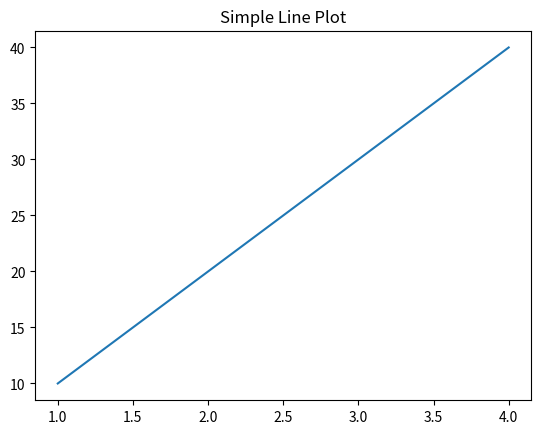
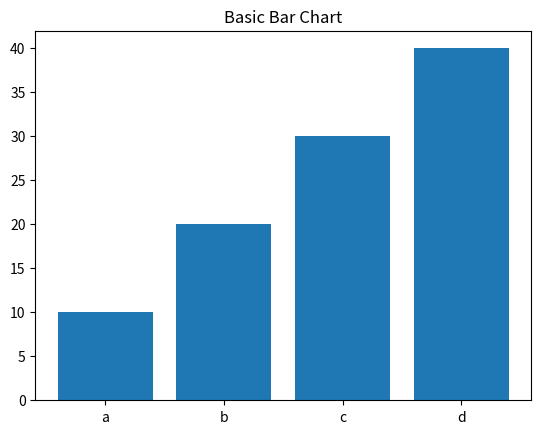
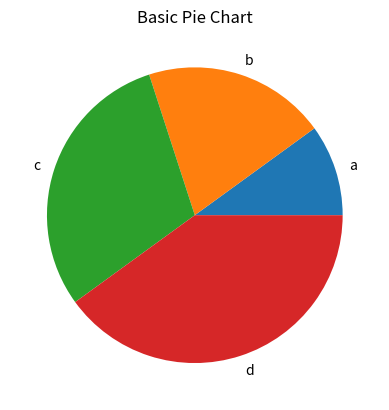
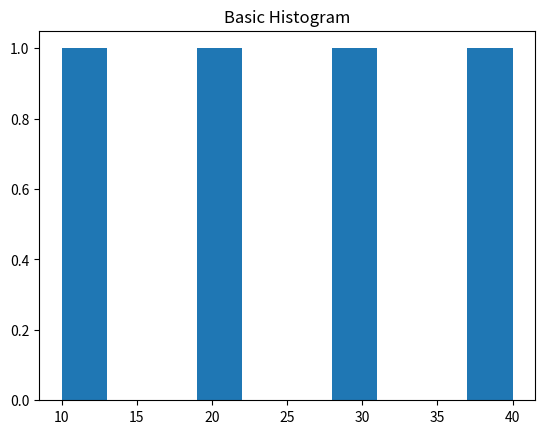
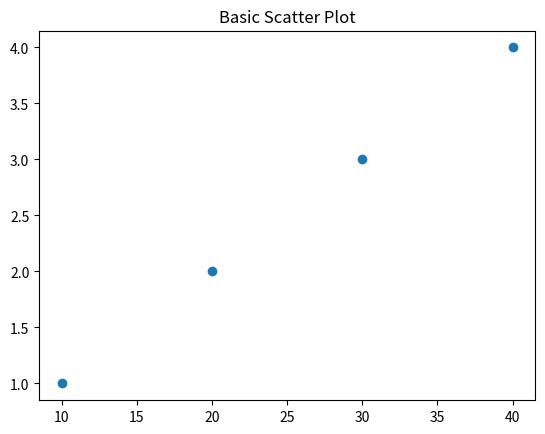
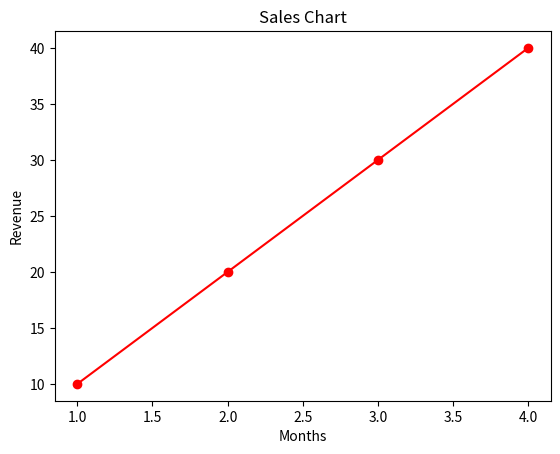
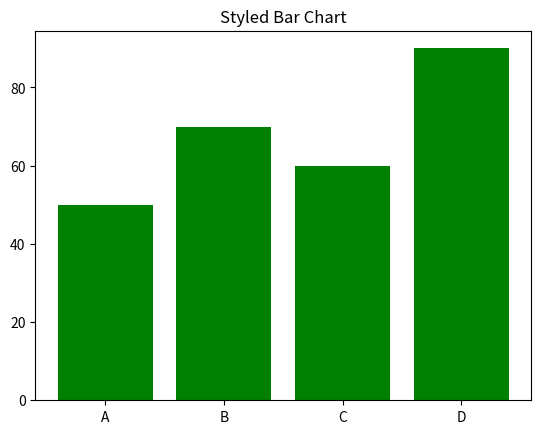
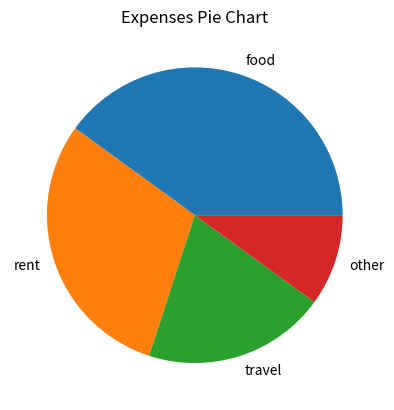
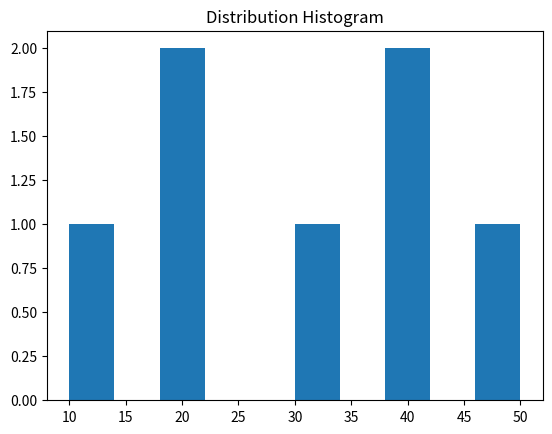
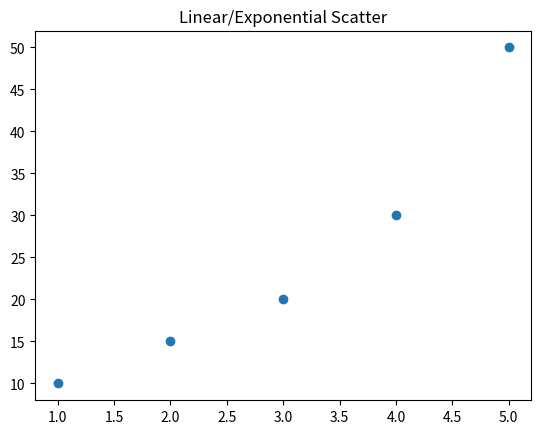
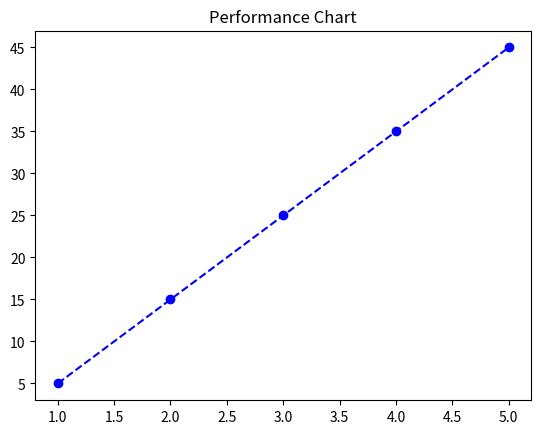
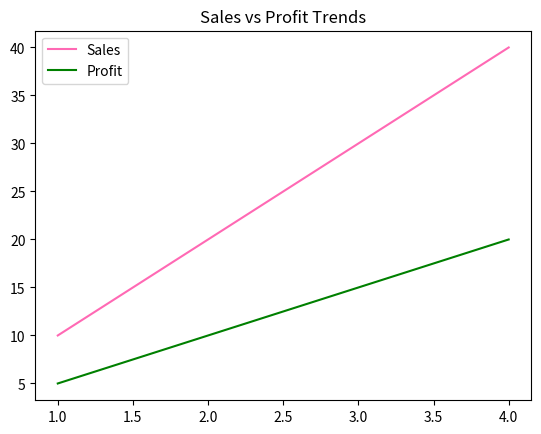
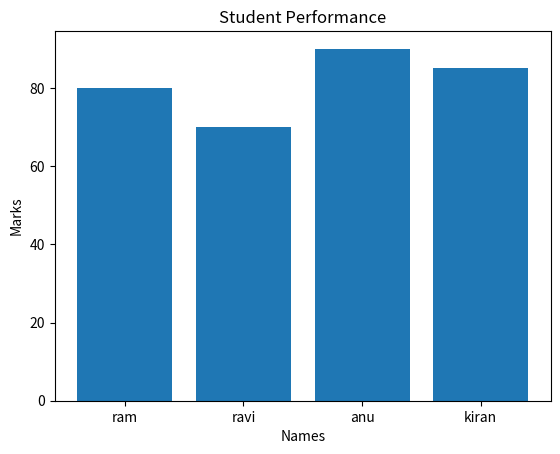
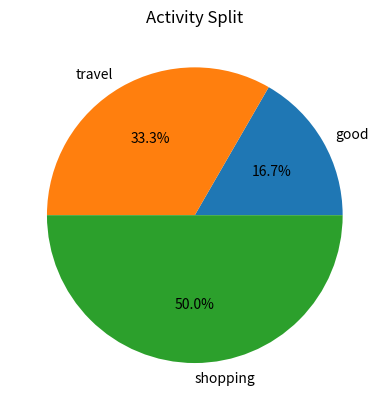
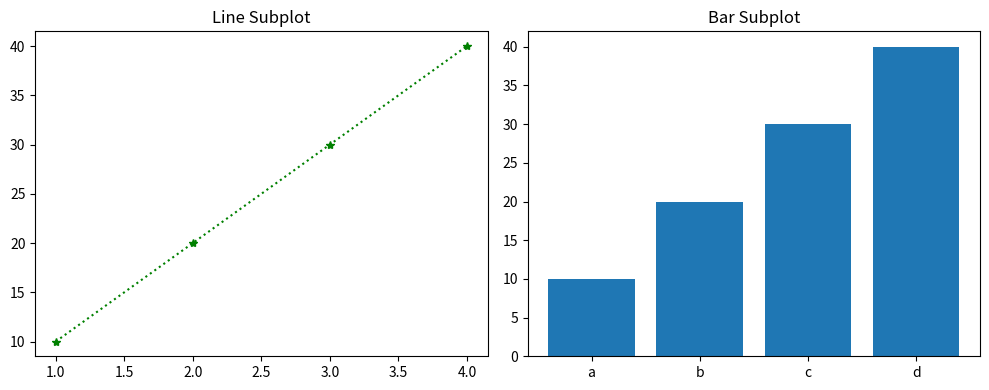
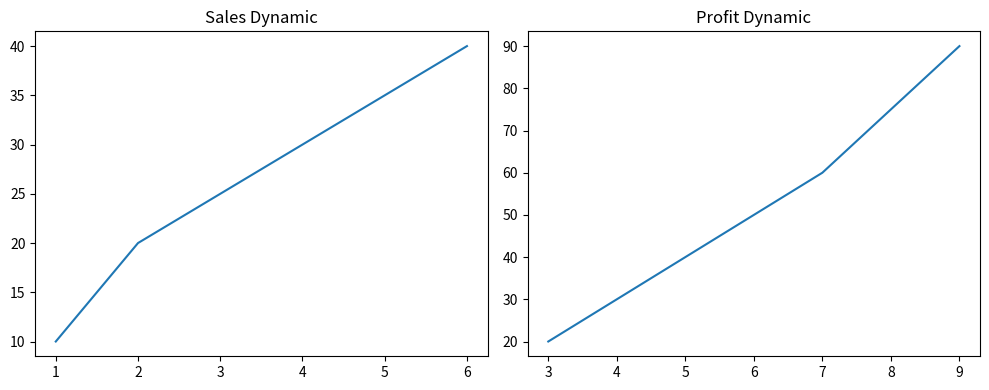

Generate these figures, in order, with matplotlib:
import matplotlib.pyplot as plt
import numpy as np

# ==========================================
# SECTION 1: BASIC CHARTS (Single Window)
# ==========================================

# 1. Simple Line Plot
x = [1, 2, 3, 4]
y = [10, 20, 30, 40]
plt.figure()
plt.plot(x, y)
plt.title("Simple Line Plot")
plt.show()

# 2. Bar Chart Using Numpy
names = np.array(["a", "b", "c", "d"])
marks = np.array([10, 20, 30, 40])
plt.figure()
plt.bar(names, marks)
plt.title("Basic Bar Chart")
plt.show()

# 3. Pie Chart
names = np.array(["a", "b", "c", "d"])
data = np.array([10, 20, 30, 40])
plt.figure()
plt.pie(data, labels=names)
plt.title("Basic Pie Chart")
plt.show()

# 4. Histogram
data = np.array([10, 20, 30, 40])
plt.figure()
plt.hist(data)
plt.title("Basic Histogram")
plt.show()

# 5. Scatter Plot
data = np.array([10, 20, 30, 40])
data1 = np.array([1, 2, 3, 4])
plt.figure()
plt.scatter(data, data1)
plt.title("Basic Scatter Plot")
plt.show()


# ==========================================
# SECTION 2: STYLED & LABELED CHARTS
# ==========================================

# 6. Sales Chart (Styled Line)
x = np.array([1, 2, 3, 4])
y = np.array([10, 20, 30, 40])
plt.figure()
plt.plot(x, y, marker="o", color="r")
plt.xlabel("Months")
plt.ylabel("Revenue")
plt.title("Sales Chart")
plt.show()

# 7. Green Bar Chart
names = np.array(["A", "B", "C", "D"])
marks = np.array([50, 70, 60, 90])
plt.figure()
plt.bar(names, marks, color="green")
plt.title("Styled Bar Chart")
plt.show()

# 8. Budget Expenses Pie Chart
data = np.array([40, 30, 20, 10])
labels = np.array(["food", "rent", "travel", "other"])
plt.figure()
plt.pie(data, labels=labels)
plt.title("Expenses Pie Chart")
plt.show()

# 9. Histogram with Sample Distribution
data = np.array([10, 20, 20, 30, 40, 40, 50])
plt.figure()
plt.hist(data)
plt.title("Distribution Histogram")
plt.show()

# 10. Multi-point Scatter Plot
x = np.array([1, 2, 3, 4, 5])
y = np.array([10, 15, 20, 30, 50])
plt.figure()
plt.scatter(x, y)
plt.title("Linear/Exponential Scatter")
plt.show()


# ==========================================
# SECTION 3: REFINED & MULTI-LINE VISUALS
# ==========================================

# 11. Performance Line Style Shortcodes
x = np.array([1, 2, 3, 4, 5])
y = np.array([5, 15, 25, 35, 45])
plt.figure()
plt.plot(x, y, "b--o")  # Blue, dashed line, circle marker
plt.title("Performance Chart")
plt.show()

# 12. Multiple Lines on One Graph (Sales vs Profit)
x = np.array([1, 2, 3, 4])
sales = np.array([10, 20, 30, 40])
profit = np.array([5, 10, 15, 20])  # Fixed syntax here
plt.figure()
plt.plot(x, sales, label="Sales", color="hotpink")
plt.plot(x, profit, label="Profit", color="green")
plt.legend()
plt.title("Sales vs Profit Trends")
plt.show()

# 13. Student Marks Bar Chart with Labels
names = np.array(["ram", "ravi", "anu", "kiran"])
marks = np.array([80, 70, 90, 85])  # Fixed array initialization
plt.figure()
plt.bar(names, marks)
plt.title("Student Performance")
plt.xlabel("Names")
plt.ylabel("Marks")
plt.show()

# 14. Percentage-based Pie Chart
data = np.array([10, 20, 30])
labels = np.array(["good", "travel", "shopping"])
plt.figure()
# FIXED: changed %1.1F%% to lowercase %1.1f%% to avoid string runtime formatting crashes
plt.pie(data, labels=labels, autopct="%1.1f%%")
plt.title("Activity Split")
plt.show()


# ==========================================
# SECTION 4: SUBPLOTS & FIGURE SIZES
# ==========================================

# 15. Clean Side-by-Side Subplot (Line + Bar)
x = np.array([1, 2, 3, 4])
y = np.array([10, 20, 30, 40])
plt.figure(figsize=(10, 4))
plt.subplot(1, 2, 1)
plt.plot(x, y, "g:*")
plt.title("Line Subplot")

name = np.array(["a", "b", "c", "d"])
data = np.array([10, 20, 30, 40])
plt.subplot(1, 2, 2)
plt.bar(name, data)
plt.title("Bar Subplot")
plt.tight_layout()
plt.show()

# 16. Two Line Charts (Comparison)
plt.figure(figsize=(10, 4))
x1 = np.array([1, 2, 4, 6])
y1 = np.array([10, 20, 30, 40])
plt.subplot(1, 2, 1)
plt.plot(x1, y1)
plt.title("Sales Dynamic")

x2 = np.array([9, 7, 5, 3])
y2 = np.array([90, 60, 40, 20])
plt.subplot(1, 2, 2)
plt.plot(x2, y2)
plt.title("Profit Dynamic")
plt.tight_layout()
plt.show()


# 17. The Comprehensive 4-Chart Dashboard Window
plt.figure(figsize=(10, 8))

# Subplot 1: Line Chart
Months = np.array([1, 2, 3, 4, 5])
Sales = np.array([10, 20, 30, 25, 35])
plt.subplot(2, 2, 1)
plt.plot(Months, Sales)
plt.title("Monthly Sales")

# Subplot 2: Bar Chart
Names = np.array(["Ram", "Ravi", "Anu", "Kiran"])
Marks = np.array([80, 70, 90, 85])
plt.subplot(2, 2, 2)
plt.bar(Names, Marks)
plt.title("Student Marks")

# Subplot 3: Pie Chart
Data = np.array([40, 30, 20, 10])
Labels = np.array(["Food", "Rent", "Travel", "Other"])
plt.subplot(2, 2, 3)
plt.pie(Data, labels=Labels)
plt.title("Expense Breakdown")

# Subplot 4: Scatter Plot
Hours = np.array([1, 2, 3, 4, 5])
Marks_Scatter = np.array([50, 55, 65, 70, 80])
plt.subplot(2, 2, 4)
plt.scatter(Hours, Marks_Scatter)
plt.title("Study Hours vs Marks")

# CRITICAL: Automatically adjusts chart subplots so titles do not clip into graphs
plt.tight_layout()
plt.show()


# ==========================================
# SECTION 5: GRIDDING & DIMENSIONALITY
# ==========================================

# 18. Large Gridded Plot
x = np.array([1, 2, 4, 6])
y = np.array([10, 20, 40, 30])
plt.figure(figsize=(8, 6))
plt.plot(x, y)
plt.title("Gridded Performance Layout")
plt.grid(True)
plt.show()

# 19. Large Gridded Bar Chart
names = np.array(["aa", "bb", "cc"])
marks = np.array([10, 20, 30])
plt.figure(figsize=(8, 6))
plt.bar(names, marks)
plt.title("Gridded Bar Analytics")
plt.grid(axis="y")  # Gridding just the Y-axis looks cleaner for bar charts
plt.show()
